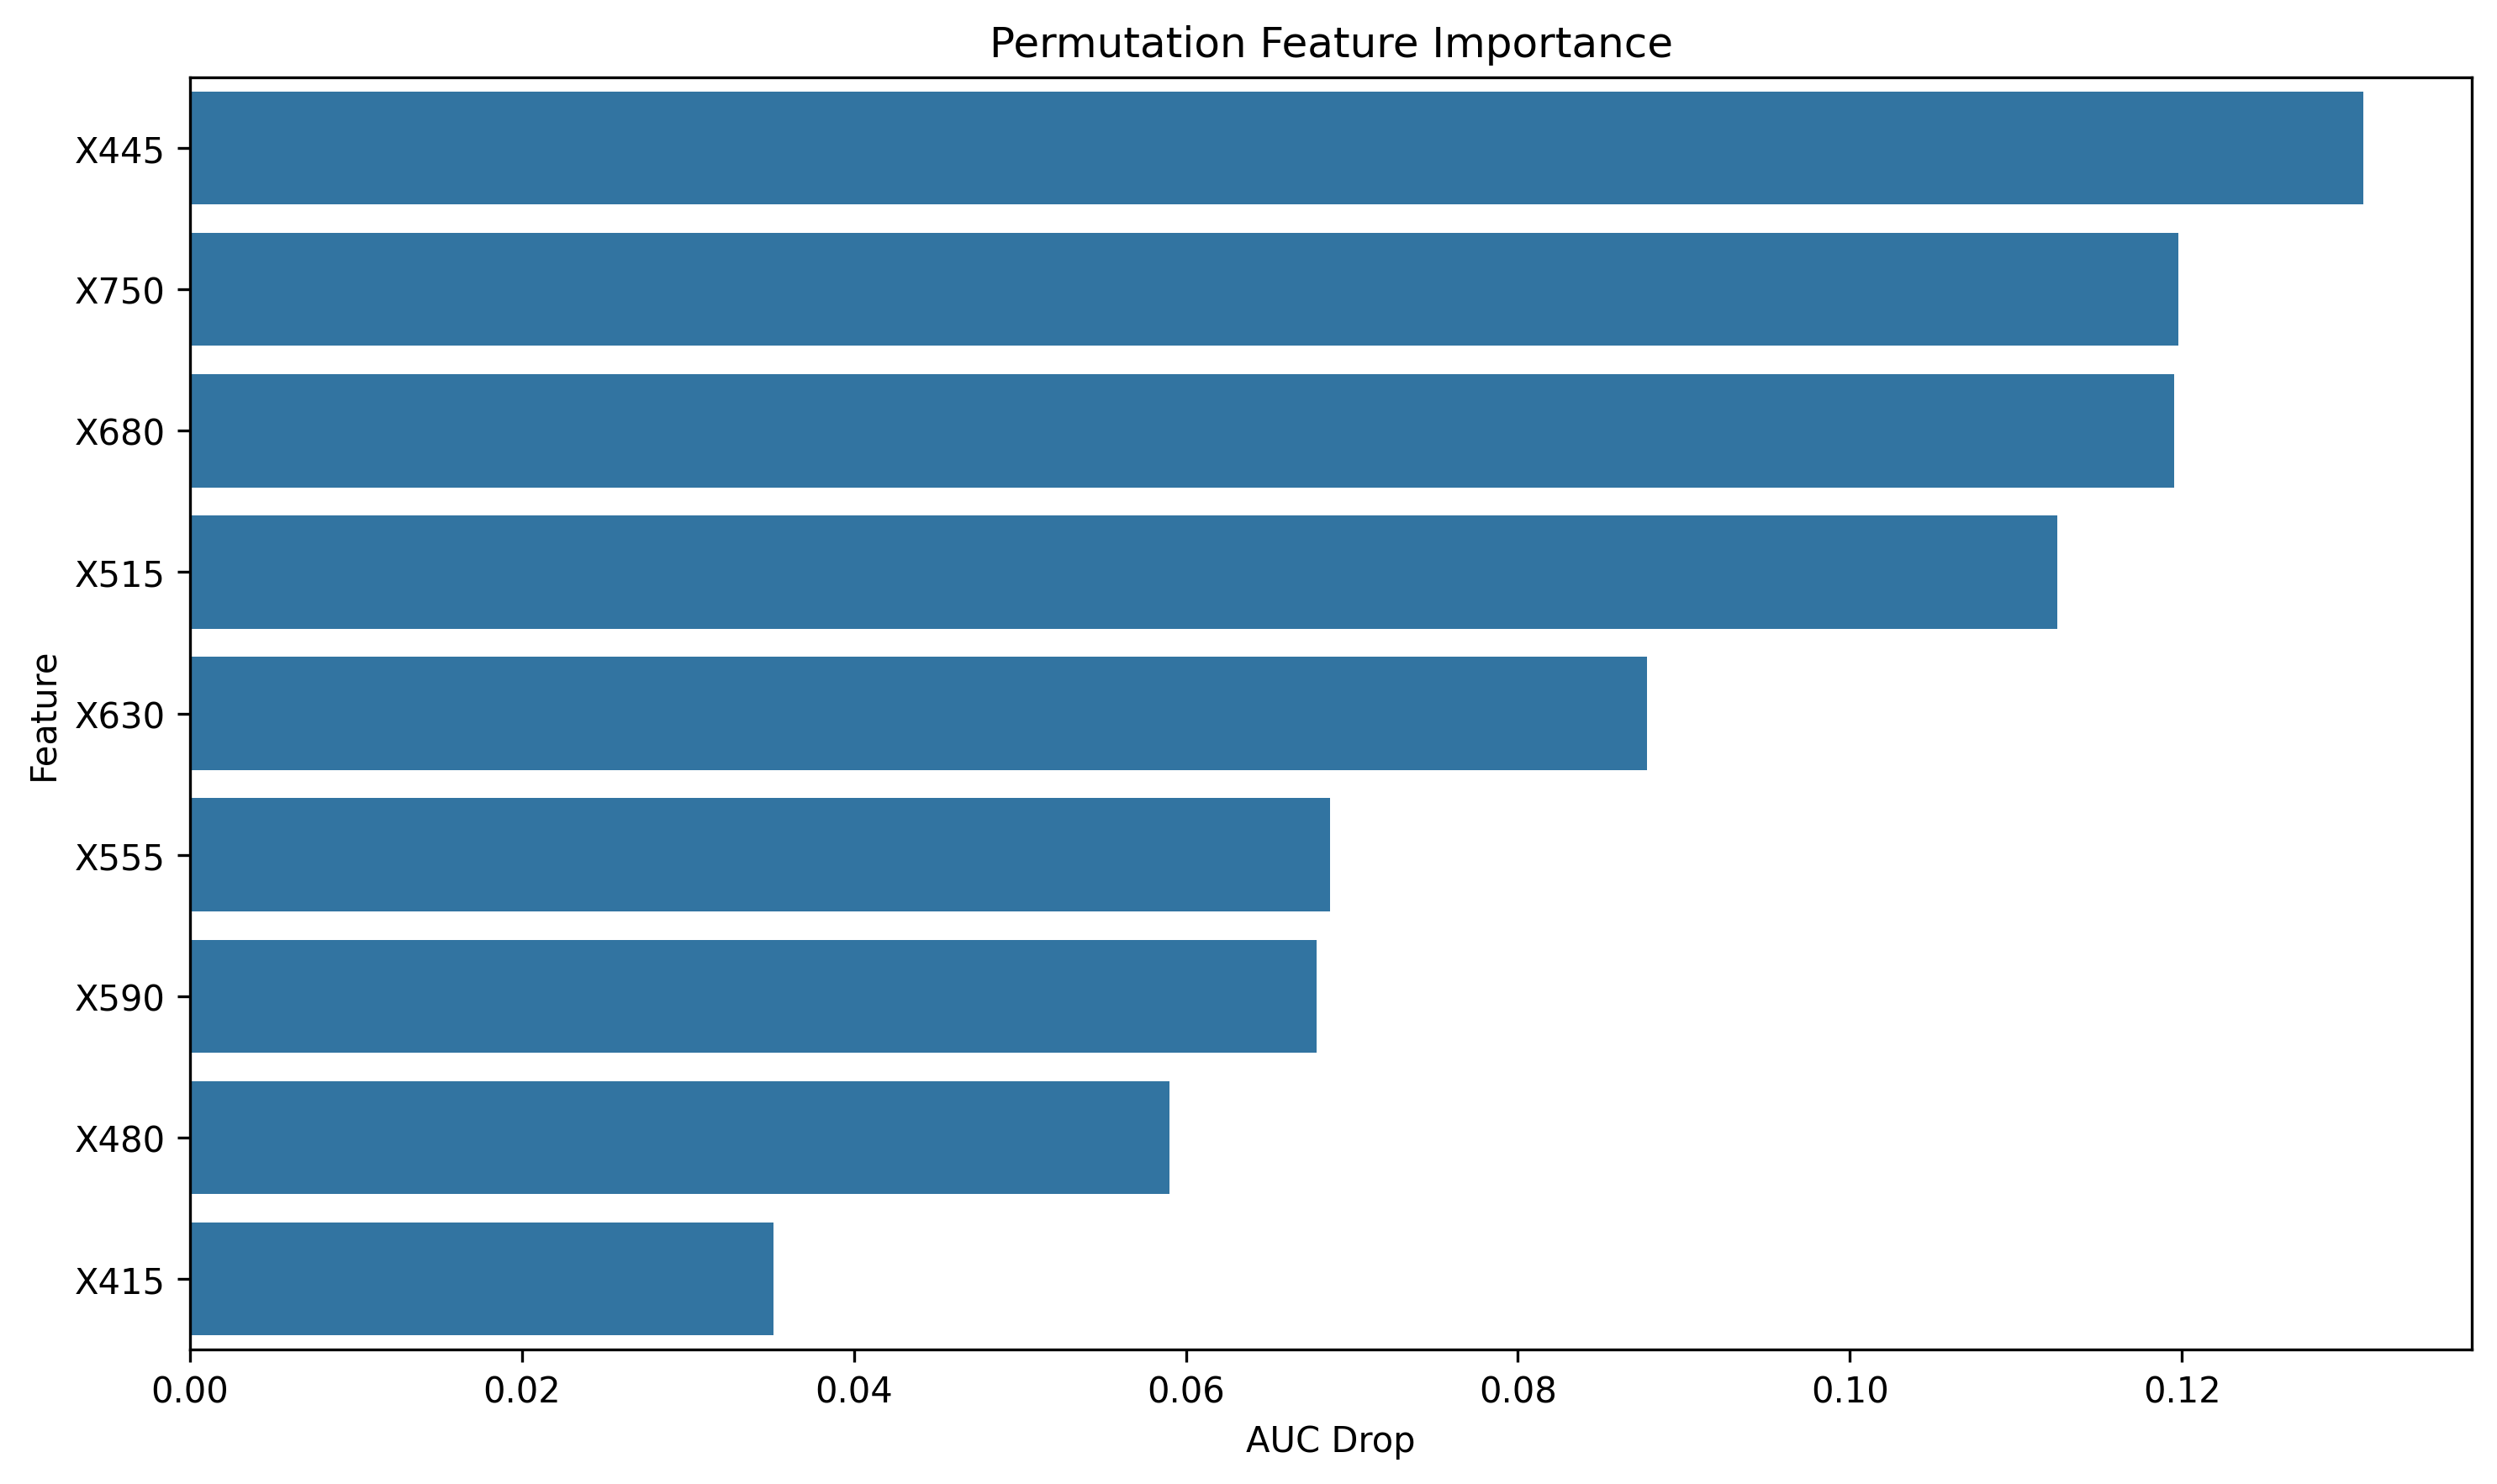

Values plotted in this chart, from the file beside it:
feature, importance
X445, 0.1309
X750, 0.1198
X680, 0.1195
X515, 0.1125
X630, 0.08777
X555, 0.0687
X590, 0.06786
X480, 0.05899
X415, 0.03517
